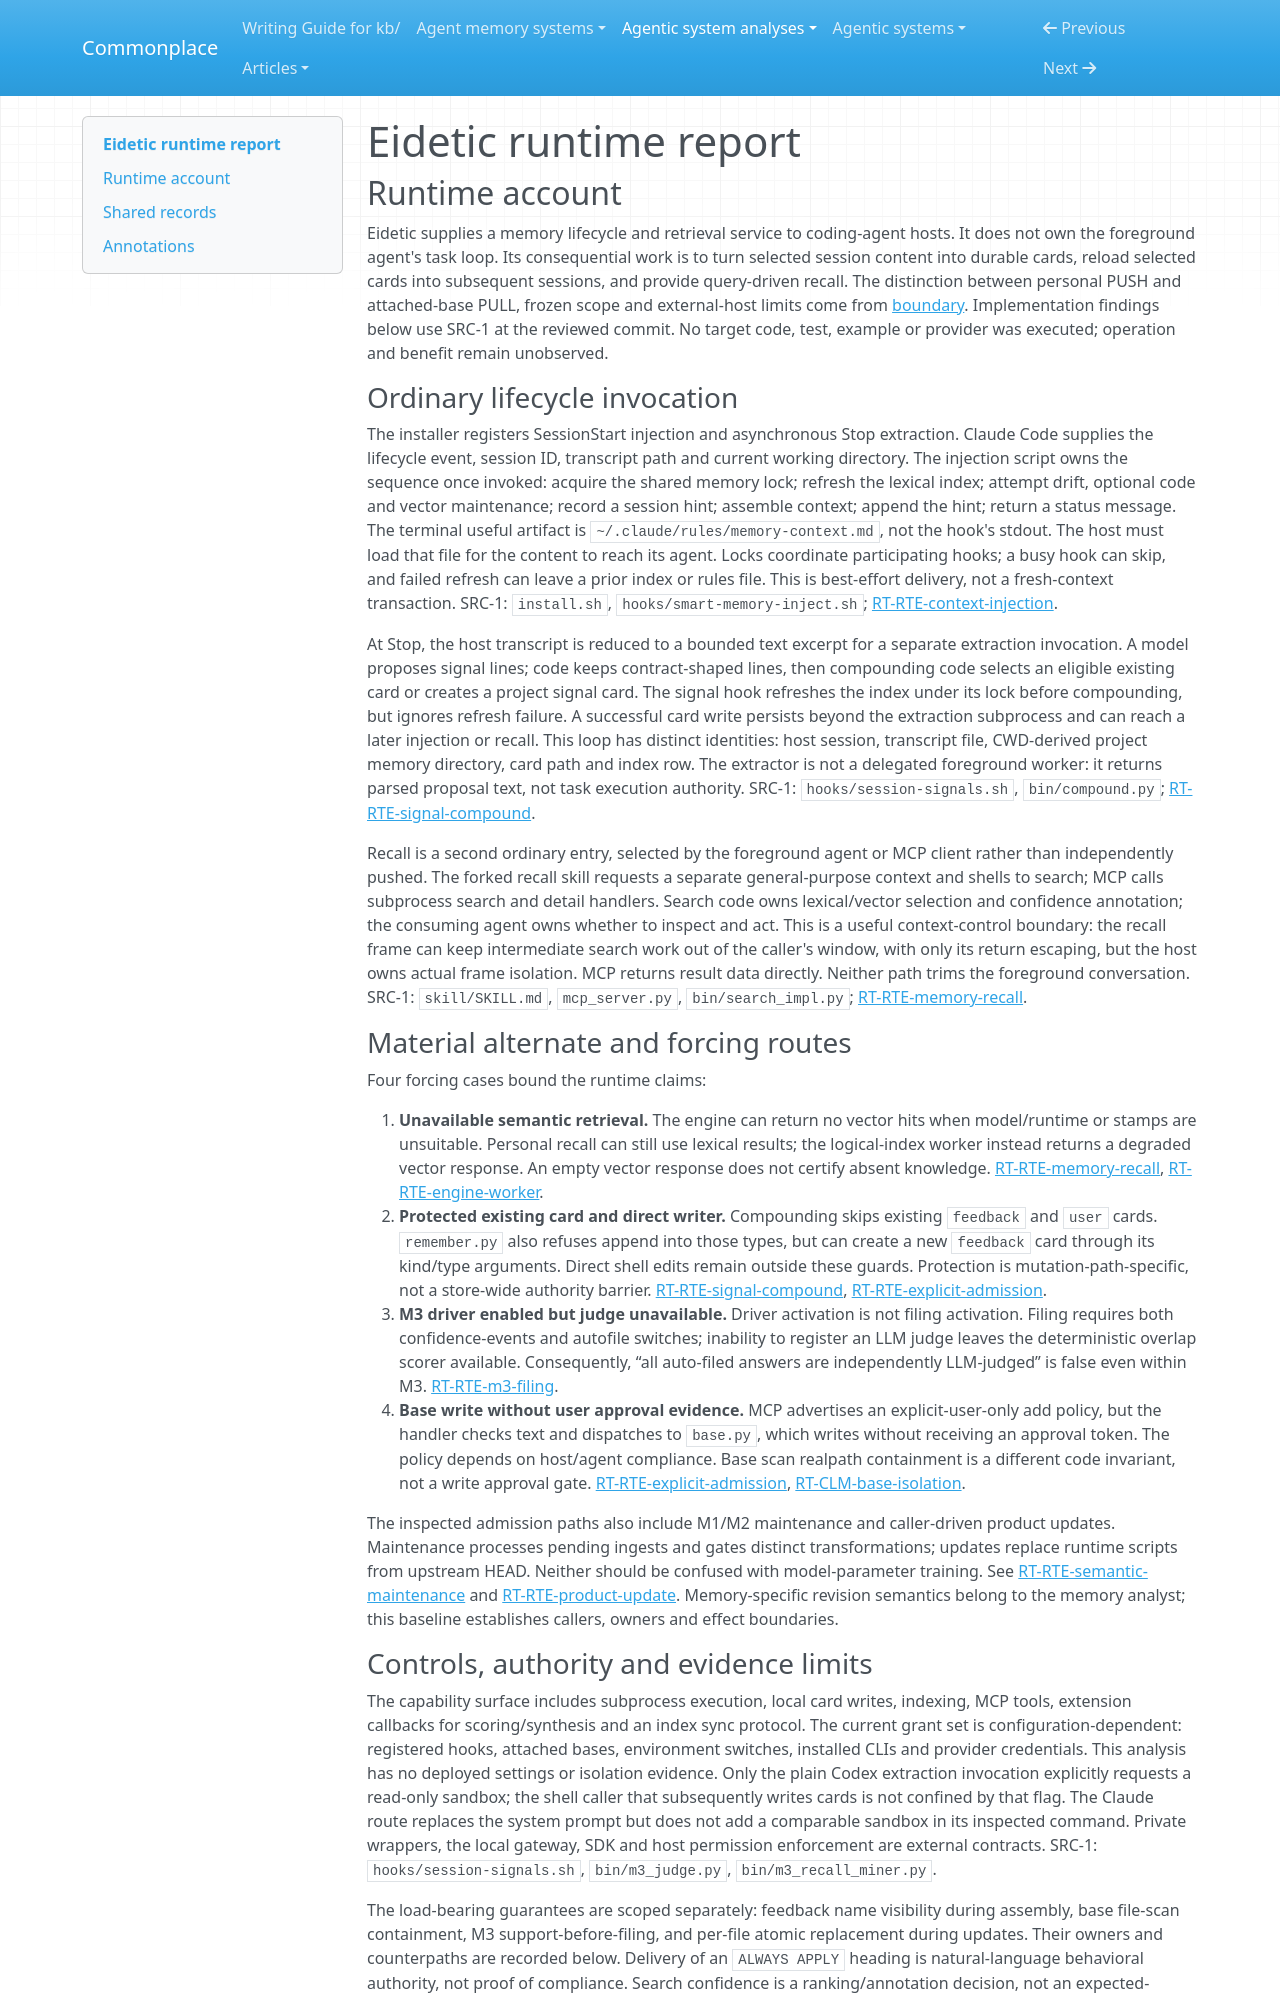

repository: zby/commonplace · page: agentic-system-analyses/retained/larikoz--eidetic/runtime/index.html · generator: mkdocs

---
type: agentic-system-analyses/types/agentic-system-runtime-report.md
description: "Eidetic runtime baseline: lifecycle extraction and injection, recall, admission gates, logical-index worker and product updates."
run-id: AAS-2026-10-14-eidetic-0e54f3c114b3-01
reviewed-boundary: "67506b62fdd0944c243537c3cb10938f7343b6b2"
---

# Eidetic runtime report

## Runtime account

Eidetic supplies a memory lifecycle and retrieval service to coding-agent hosts. It does not own the foreground agent's task loop. Its consequential work is to turn selected session content into durable cards, reload selected cards into subsequent sessions, and provide query-driven recall. The distinction between personal PUSH and attached-base PULL, frozen scope and external-host limits come from [boundary](boundary.md#boundary-and-evidence). Implementation findings below use SRC-1 at the reviewed commit. No target code, test, example or provider was executed; operation and benefit remain unobserved.

### Ordinary lifecycle invocation

The installer registers SessionStart injection and asynchronous Stop extraction. Claude Code supplies the lifecycle event, session ID, transcript path and current working directory. The injection script owns the sequence once invoked: acquire the shared memory lock; refresh the lexical index; attempt drift, optional code and vector maintenance; record a session hint; assemble context; append the hint; return a status message. The terminal useful artifact is `~/.claude/rules/memory-context.md`, not the hook's stdout. The host must load that file for the content to reach its agent. Locks coordinate participating hooks; a busy hook can skip, and failed refresh can leave a prior index or rules file. This is best-effort delivery, not a fresh-context transaction. SRC-1: `install.sh`, `hooks/smart-memory-inject.sh`; [RT-RTE-context-injection](#rt-rte-context-injection).

At Stop, the host transcript is reduced to a bounded text excerpt for a separate extraction invocation. A model proposes signal lines; code keeps contract-shaped lines, then compounding code selects an eligible existing card or creates a project signal card. The signal hook refreshes the index under its lock before compounding, but ignores refresh failure. A successful card write persists beyond the extraction subprocess and can reach a later injection or recall. This loop has distinct identities: host session, transcript file, CWD-derived project memory directory, card path and index row. The extractor is not a delegated foreground worker: it returns parsed proposal text, not task execution authority. SRC-1: `hooks/session-signals.sh`, `bin/compound.py`; [RT-RTE-signal-compound](#rt-rte-signal-compound).

Recall is a second ordinary entry, selected by the foreground agent or MCP client rather than independently pushed. The forked recall skill requests a separate general-purpose context and shells to search; MCP calls subprocess search and detail handlers. Search code owns lexical/vector selection and confidence annotation; the consuming agent owns whether to inspect and act. This is a useful context-control boundary: the recall frame can keep intermediate search work out of the caller's window, with only its return escaping, but the host owns actual frame isolation. MCP returns result data directly. Neither path trims the foreground conversation. SRC-1: `skill/SKILL.md`, `mcp_server.py`, `bin/search_impl.py`; [RT-RTE-memory-recall](#rt-rte-memory-recall).

### Material alternate and forcing routes

Four forcing cases bound the runtime claims:

1. **Unavailable semantic retrieval.** The engine can return no vector hits when model/runtime or stamps are unsuitable. Personal recall can still use lexical results; the logical-index worker instead returns a degraded vector response. An empty vector response does not certify absent knowledge. [RT-RTE-memory-recall](#rt-rte-memory-recall), [RT-RTE-engine-worker](#rt-rte-engine-worker).
2. **Protected existing card and direct writer.** Compounding skips existing `feedback` and `user` cards. `remember.py` also refuses append into those types, but can create a new `feedback` card through its kind/type arguments. Direct shell edits remain outside these guards. Protection is mutation-path-specific, not a store-wide authority barrier. [RT-RTE-signal-compound](#rt-rte-signal-compound), [RT-RTE-explicit-admission](#rt-rte-explicit-admission).
3. **M3 driver enabled but judge unavailable.** Driver activation is not filing activation. Filing requires both confidence-events and autofile switches; inability to register an LLM judge leaves the deterministic overlap scorer available. Consequently, “all auto-filed answers are independently LLM-judged” is false even within M3. [RT-RTE-m3-filing](#rt-rte-m3-filing).
4. **Base write without user approval evidence.** MCP advertises an explicit-user-only add policy, but the handler checks text and dispatches to `base.py`, which writes without receiving an approval token. The policy depends on host/agent compliance. Base scan realpath containment is a different code invariant, not a write approval gate. [RT-RTE-explicit-admission](#rt-rte-explicit-admission), [RT-CLM-base-isolation](#rt-clm-base-isolation).

The inspected admission paths also include M1/M2 maintenance and caller-driven product updates. Maintenance processes pending ingests and gates distinct transformations; updates replace runtime scripts from upstream HEAD. Neither should be confused with model-parameter training. See [RT-RTE-semantic-maintenance](#rt-rte-semantic-maintenance) and [RT-RTE-product-update](#rt-rte-product-update). Memory-specific revision semantics belong to the memory analyst; this baseline establishes callers, owners and effect boundaries.
